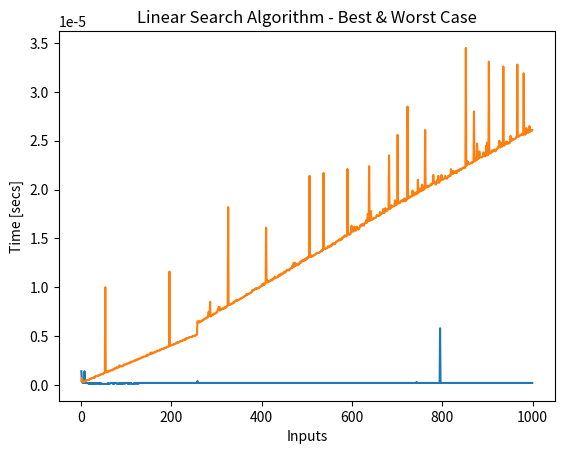

Source code (Python):
# -*- coding: utf-8 -*-
"""
Created on Thu Jun  1 15:41:52 2023

@author: galbieri
"""


from matplotlib import pyplot as plt
import numpy as np
import math
import time


# LINEAR SEARCH

# Input size: number of elements contained in array A

# WORST CASE: The searched element v is not present in array A

def linearSearch(A,v):
    i=0                              # Θ(1)
    while((i<len(A))and(A[i]!=v)):   # n*Θ(1)+Θ(1)
        i+=1                         # Θ(1)
    if (i<len(A)):                   # Θ(1)
        return i
    else:                            # Θ(1)
        return -1                    # Θ(1)
        

# Computational cost
# T(n)=Θ(1)+n*Θ(1)+Θ(1)+Θ(1)
# Since constants are neglected (unless they are in the exponent...),
# only the maximum order value is kept for sufficiently 
# large values of n and for the commutativity of the product...
# T(n)=Θ(n)
# Computational cost: Θ(n)
        
        
        
# BEST CASE: L'elemento ricercato v e' presente nella prima 
# cella dell'array A   

def linearSearch(A,v):
    i=0                              # Θ(1)
    while((i<len(A))and(A[i]!=v)):   # Θ(1)
        i+=1
    if (i<len(A)):                   # Θ(1)
        return i                     # Θ(1)
    else:       
        return -1                    # Θ(1)

# (*): La condizione del ciclo while non si verifica mai!        
        
# Computational cost
# T(n)=Θ(1)
# Computational cost: Θ(1)
        
    
# CONCLUSION
# The algorithm is O(n) e un Ω(1)


# GRAPHICAL REPRESENTATION

A=list(range(1,1000))

v=1
stepsA=[]
for i in range(1,1000):
    A=list(range(1,i))
    tic=time.perf_counter()
    linearSearch(A,v)
    toc=time.perf_counter()
    stepsA.append(round(toc-tic,7))


v=2321
stepsB=[]
for i in range(1,1000):
    A=list(range(1,i))
    tic=time.perf_counter()
    linearSearch(A,v)
    toc=time.perf_counter()
    stepsB.append(round(toc-tic,7))

    
    
bestCase=plt.plot(range(1,1000),stepsA,label="Best Case Ω(1)")
worstCase=plt.plot(range(1,1000),stepsB,label="Worst Case O(n)")
plt.xlabel('Inputs')
plt.ylabel('Time [secs]')
plt.title("Linear Search Algorithm - Best & Worst Case")

plt.show()
